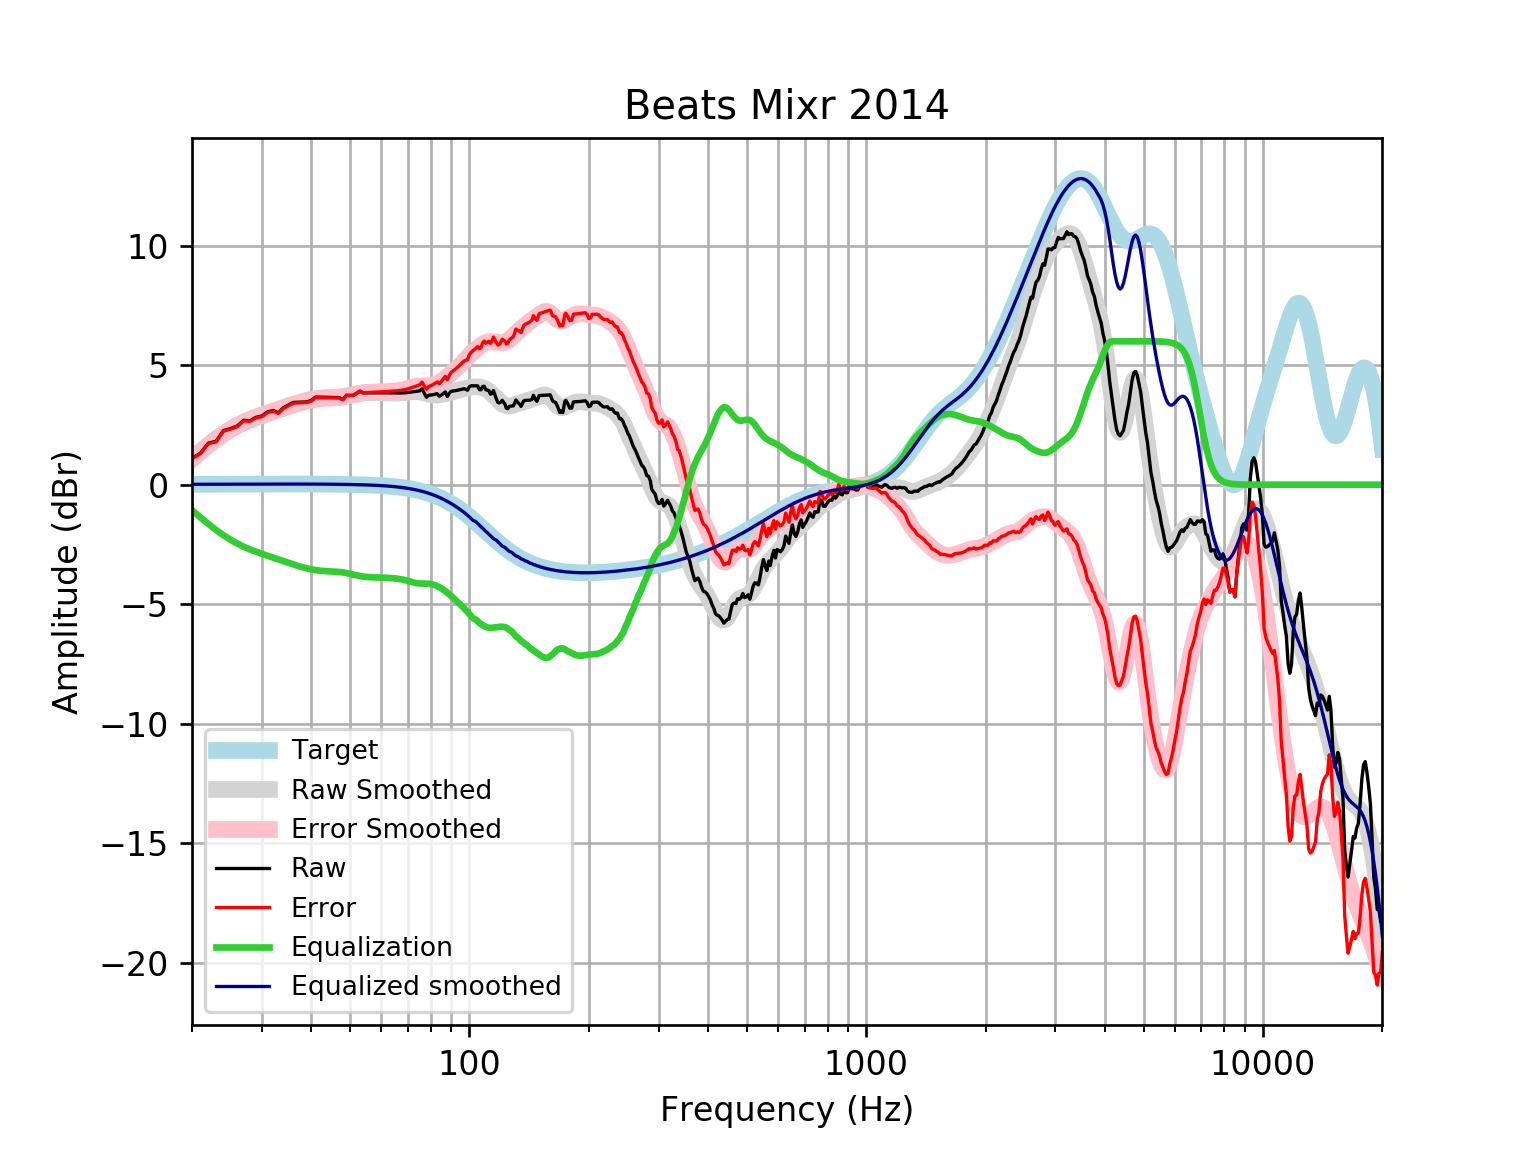

Values plotted in this chart, from the file beside it:
frequency, raw, error, smoothed, error_smoothed, equalization, equalized_raw, equalized_smoothed, target
20, 1.107, 1.091, 1.079, 1.063, -1.063, 0.04402, 0.01646, 0.01648
21, 1.314, 1.296, 1.387, 1.369, -1.369, -0.05546, 0.01765, 0.01765
22, 1.741, 1.723, 1.666, 1.647, -1.647, 0.09467, 0.01877, 0.01876
23, 1.812, 1.792, 1.915, 1.895, -1.895, -0.08336, 0.01984, 0.01983
24, 2.263, 2.242, 2.136, 2.115, -2.115, 0.148, 0.02085, 0.02084
25, 2.344, 2.322, 2.325, 2.303, -2.303, 0.04076, 0.02181, 0.02179
26, 2.454, 2.432, 2.485, 2.462, -2.462, -0.00783, 0.02271, 0.02269
27, 2.692, 2.669, 2.619, 2.596, -2.596, 0.09639, 0.02355, 0.02353
28, 2.678, 2.653, 2.733, 2.709, -2.709, -0.03103, 0.02433, 0.02431
29, 2.818, 2.793, 2.831, 2.806, -2.806, 0.0116, 0.02504, 0.02502
30, 2.873, 2.847, 2.919, 2.893, -2.893, -0.02007, 0.02567, 0.02566
31, 3.046, 3.02, 3, 2.974, -2.974, 0.07208, 0.02623, 0.02622
32, 3.103, 3.076, 3.078, 3.051, -3.051, 0.05148, 0.02668, 0.02668
33, 3.011, 2.984, 3.153, 3.126, -3.126, -0.1153, 0.02704, 0.02704
34, 3.221, 3.194, 3.227, 3.2, -3.2, 0.02165, 0.02728, 0.02728
35, 3.331, 3.303, 3.298, 3.271, -3.271, 0.0602, 0.0274, 0.0274
36, 3.441, 3.414, 3.365, 3.338, -3.338, 0.1035, 0.02739, 0.02739
37, 3.451, 3.423, 3.427, 3.4, -3.4, 0.05038, 0.02723, 0.02723
38, 3.458, 3.432, 3.483, 3.456, -3.456, 0.002387, 0.02691, 0.02692
39, 3.464, 3.438, 3.531, 3.504, -3.504, -0.04037, 0.02643, 0.02644
40, 3.53, 3.504, 3.57, 3.544, -3.544, -0.0142, 0.02578, 0.02579
41, 3.667, 3.642, 3.6, 3.575, -3.575, 0.09167, 0.02495, 0.02496
42, 3.663, 3.64, 3.621, 3.597, -3.597, 0.0661, 0.02393, 0.02393
43, 3.659, 3.636, 3.635, 3.612, -3.612, 0.04665, 0.02272, 0.02272
44, 3.654, 3.633, 3.643, 3.622, -3.622, 0.03229, 0.0213, 0.0213
45, 3.65, 3.63, 3.648, 3.629, -3.629, 0.02071, 0.01968, 0.01967
46, 3.646, 3.628, 3.655, 3.637, -3.637, 0.008686, 0.01785, 0.01783
47, 3.643, 3.628, 3.666, 3.65, -3.65, -0.007038, 0.01579, 0.01577
48, 3.561, 3.547, 3.683, 3.67, -3.67, -0.1091, 0.0135, 0.01347
49, 3.74, 3.729, 3.707, 3.696, -3.696, 0.04397, 0.01097, 0.01094
50, 3.739, 3.731, 3.735, 3.727, -3.727, 0.0114, 0.008186, 0.008144
51, 3.738, 3.733, 3.766, 3.761, -3.761, -0.02275, 0.005126, 0.00508
52, 3.823, 3.822, 3.795, 3.794, -3.794, 0.02957, 0.001774, 0.001724
53, 3.912, 3.914, 3.82, 3.822, -3.822, 0.08962, -0.001894, -0.001946
54, 3.842, 3.848, 3.839, 3.845, -3.845, -0.002969, -0.005905, -0.005958
55, 3.843, 3.854, 3.851, 3.861, -3.861, -0.01771, -0.01029, -0.01034
56, 3.844, 3.859, 3.856, 3.871, -3.871, -0.02707, -0.01508, -0.01514
57, 3.844, 3.865, 3.856, 3.877, -3.877, -0.03261, -0.02033, -0.02038
58, 3.844, 3.87, 3.854, 3.88, -3.88, -0.0359, -0.02607, -0.02611
59, 3.845, 3.877, 3.851, 3.883, -3.883, -0.03832, -0.03234, -0.03238
60, 3.845, 3.884, 3.847, 3.886, -3.886, -0.041, -0.03921, -0.03925
61, 3.846, 3.892, 3.844, 3.891, -3.891, -0.04485, -0.04672, -0.04675
62, 3.846, 3.901, 3.841, 3.896, -3.896, -0.05057, -0.05494, -0.05496
63, 3.844, 3.908, 3.839, 3.903, -3.903, -0.05861, -0.06392, -0.06393
64, 3.842, 3.916, 3.837, 3.911, -3.911, -0.06914, -0.07372, -0.07373
65, 3.839, 3.923, 3.837, 3.921, -3.921, -0.08204, -0.0844, -0.08441
66, 3.837, 3.933, 3.838, 3.934, -3.934, -0.09705, -0.09604, -0.09603
67, 3.837, 3.945, 3.842, 3.95, -3.95, -0.1138, -0.1087, -0.1087
68, 3.84, 3.962, 3.849, 3.971, -3.971, -0.1319, -0.1224, -0.1224
69, 3.846, 3.983, 3.86, 3.997, -3.997, -0.1506, -0.1372, -0.1372
70, 3.857, 4.01, 3.872, 4.025, -4.025, -0.1687, -0.1533, -0.1533
71, 3.87, 4.041, 3.884, 4.055, -4.055, -0.185, -0.1706, -0.1706
72, 3.885, 4.075, 3.894, 4.083, -4.083, -0.1977, -0.1892, -0.1892
73, 3.901, 4.11, 3.897, 4.107, -4.107, -0.2059, -0.2092, -0.2092
74, 3.914, 4.145, 3.893, 4.124, -4.124, -0.2093, -0.2306, -0.2305
75, 3.925, 4.179, 3.88, 4.134, -4.134, -0.2088, -0.2535, -0.2534
76, 4.013, 4.291, 3.86, 4.138, -4.138, -0.1254, -0.2778, -0.2778
77, 3.82, 4.124, 3.835, 4.139, -4.139, -0.3188, -0.3037, -0.3037
78, 3.66, 3.991, 3.809, 4.141, -4.141, -0.4806, -0.3312, -0.3312
79, 3.744, 4.104, 3.785, 4.146, -4.146, -0.4022, -0.3604, -0.3603
... 553 more rows
